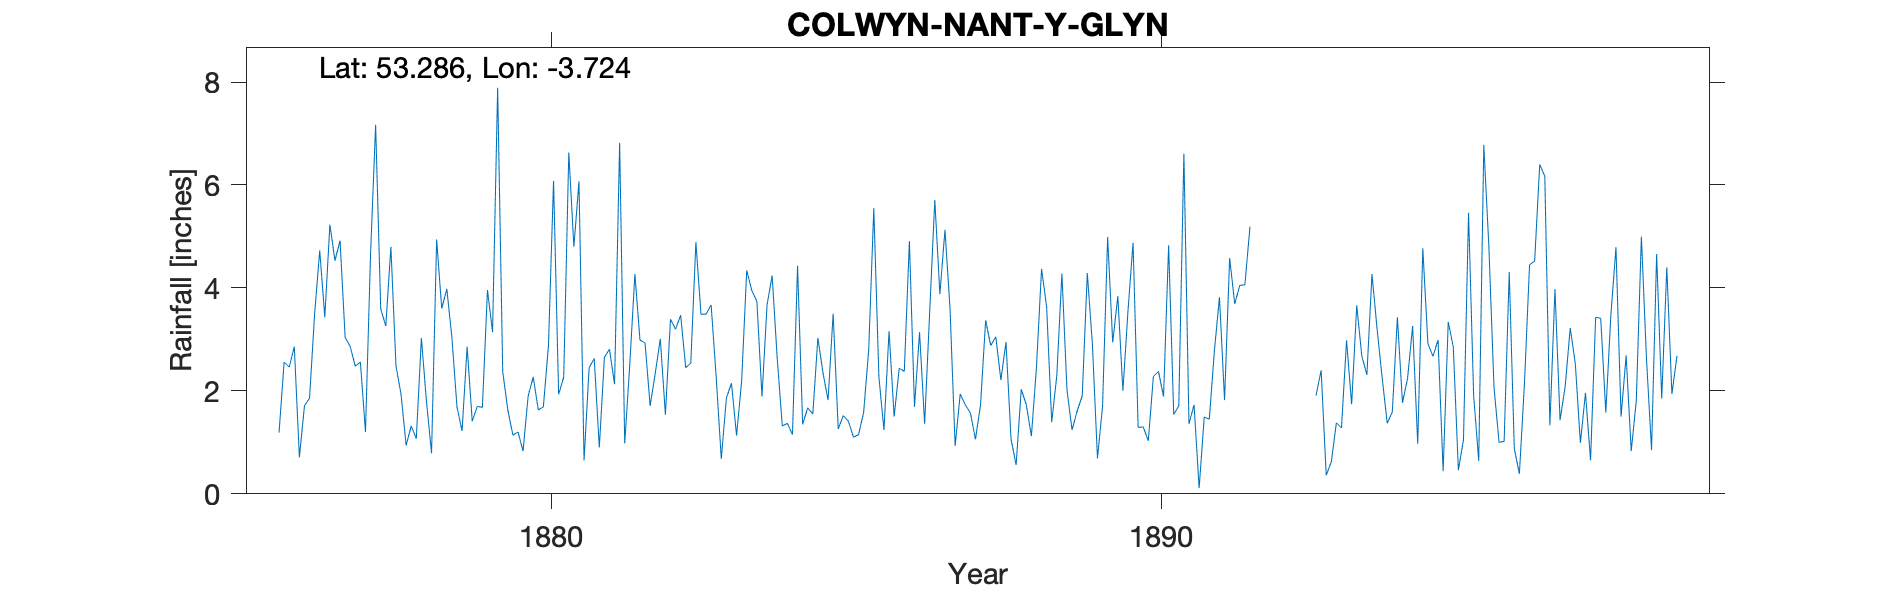

The file beside this chart, header and first rows:
COLWYN-NANT-Y-GLYN, , , , , , , , , , , , , , , , , , , , , , , 
Grid ref, SH852780, Long, -3.724, Lat, 53.29, Elevation, 180, ft., , , , , , , , , , , , , , , 
Station no, RR1842, , , , , , , , , , , , , , , , , , , , , , 
, 1870, 1871, 1872, 1873, 1874, 1875, 1876, 1877, 1878, 1879, 1880, 1881, 1882, 1883, 1884, 1885, 1886, 1887, 1888, 1889, 1890, 1891, 1892
January, , , , , , , 1.19, 4.92, 1.93, 1.22, 0.83, 0.65, 2.93, 3.49, 3.67, 1.82, 3.16, 3.59, 1.06, 1.24, 4.88, 1.73, 
February, , , , , , , 2.56, 3.04, 0.94, 2.86, 1.9, 2.45, 1.71, 3.67, 4.24, 3.5, 1.5, 0.93, 0.56, 1.61, 1.29, 0.11, 
March, , , , , , , 2.46, 2.86, 1.32, 1.41, 2.27, 2.63, 2.34, 2.26, 2.63, 1.26, 2.44, 1.94, 2.03, 1.9, 1.3, 1.49, 
April, , , , , , , 2.86, 2.48, 1.07, 1.7, 1.63, 0.9, 3.01, 0.68, 1.32, 1.52, 2.38, 1.73, 1.73, 4.29, 1.03, 1.45, 
May, , , , , , , 0.71, 2.56, 3.03, 1.68, 1.69, 2.65, 1.54, 1.86, 1.37, 1.41, 4.91, 1.57, 1.12, 2.91, 2.28, 2.78, 
June, , , , , , , 1.71, 1.2, 1.79, 3.96, 2.88, 2.81, 3.39, 2.15, 1.15, 1.1, 1.69, 1.06, 2.46, 0.69, 2.38, 3.82, 
July, , , , , , , 1.86, 4.66, 0.79, 3.14, 6.08, 2.13, 3.2, 1.13, 4.43, 1.15, 3.14, 1.73, 4.37, 1.7, 1.89, 1.82, 
August, , , , , , , 3.5, 7.17, 4.94, 7.89, 1.93, 6.82, 3.47, 2.19, 1.35, 1.58, 1.36, 3.37, 3.63, 4.99, 4.83, 4.58, 
September, , , , , , , 4.73, 3.59, 3.6, 2.37, 2.27, 0.98, 2.45, 4.34, 1.67, 2.8, 3.55, 2.88, 1.39, 2.94, 1.54, 3.69, 
October, , , , , , , 3.43, 3.26, 3.98, 1.63, 6.63, 2.52, 2.54, 3.95, 1.55, 5.55, 5.71, 3.05, 2.3, 3.84, 1.71, 4.05, 
November, , , , , , , 5.23, 4.8, 3.04, 1.14, 4.8, 4.27, 4.89, 3.74, 3.03, 2.27, 3.88, 2.21, 4.28, 2, 6.61, 4.06, 
December, , , , , , , 4.53, 2.49, 1.69, 1.2, 6.07, 2.99, 3.49, 1.89, 2.35, 1.24, 5.13, 2.95, 2.02, 3.55, 1.36, 5.19, 
Total, , , , , , , 34.77, 43.03, 28.12, 30.2, 38.98, 31.8, 34.96, 31.35, 28.76, 25.2, 38.85, 27.01, 26.95, 31.66, 31.1, 34.77, 
NGR is Nant-y-Glyn. Altitudes match., , , , , , , , , , , , , , , , , , , , , , , 
Aug 1877 readings has 7.25 written in re…, , , , , , , , , , , , , , , , , , , , , , , 
1892 gauge noted as being defective for …, , , , , , , , , , , , , , , , , , , , , , , 
